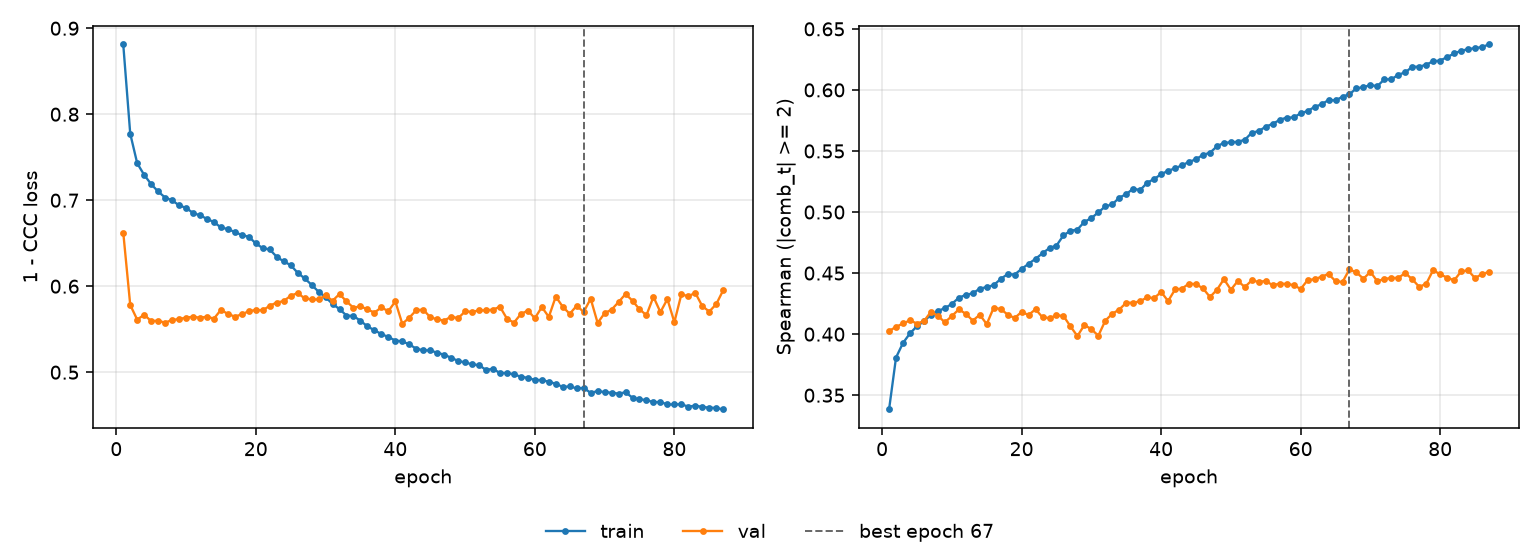

The table this chart was drawn from, first rows:
epoch, tr_loss, vl_loss, tr_sp, vl_sp, is_best
1, 0.8811, 0.6624, 0.3383, 0.4026, False
2, 0.7773, 0.5781, 0.3809, 0.4059, False
3, 0.743, 0.5611, 0.3928, 0.4088, False
4, 0.7294, 0.5669, 0.4006, 0.4113, False
5, 0.7187, 0.5594, 0.4065, 0.4087, False
6, 0.7102, 0.56, 0.4105, 0.4107, False
7, 0.7031, 0.5576, 0.4159, 0.4183, False
8, 0.6998, 0.5608, 0.4191, 0.415, False
9, 0.6941, 0.5617, 0.4212, 0.4097, False
10, 0.6911, 0.5636, 0.4248, 0.4148, False
11, 0.6852, 0.5644, 0.4298, 0.4202, False
12, 0.6824, 0.5634, 0.4322, 0.4167, False
13, 0.6783, 0.5645, 0.4334, 0.411, False
14, 0.6745, 0.5623, 0.4373, 0.4159, False
15, 0.6684, 0.5725, 0.4385, 0.4082, False
16, 0.6664, 0.5678, 0.4401, 0.4216, False
17, 0.663, 0.5646, 0.4452, 0.4205, False
18, 0.6595, 0.5673, 0.4492, 0.416, False
19, 0.6575, 0.5709, 0.4488, 0.4132, False
20, 0.6498, 0.5724, 0.4534, 0.4182, False
21, 0.6443, 0.5719, 0.4576, 0.4157, False
22, 0.6427, 0.5773, 0.4617, 0.4204, False
23, 0.6342, 0.581, 0.4662, 0.4137, False
24, 0.6288, 0.5827, 0.4706, 0.4132, False
25, 0.6245, 0.5889, 0.4725, 0.4154, False
26, 0.6156, 0.592, 0.4809, 0.415, False
27, 0.6091, 0.586, 0.4846, 0.4064, False
28, 0.6016, 0.5846, 0.4857, 0.3984, False
29, 0.5936, 0.5846, 0.492, 0.4075, False
30, 0.5872, 0.5893, 0.495, 0.404, False
31, 0.5794, 0.5831, 0.4997, 0.3987, False
32, 0.5734, 0.5909, 0.5046, 0.4111, False
33, 0.5659, 0.5823, 0.5062, 0.4167, False
34, 0.5653, 0.5749, 0.5118, 0.4202, False
35, 0.5599, 0.5767, 0.5147, 0.4258, False
36, 0.5533, 0.573, 0.5192, 0.4257, False
37, 0.5489, 0.5693, 0.518, 0.427, False
38, 0.5443, 0.5753, 0.524, 0.4302, False
39, 0.541, 0.571, 0.527, 0.4295, False
40, 0.5368, 0.5823, 0.531, 0.4346, False
41, 0.5359, 0.5563, 0.5338, 0.4271, False
42, 0.5324, 0.5634, 0.5358, 0.4366, False
43, 0.5273, 0.5721, 0.5383, 0.4373, False
44, 0.5255, 0.5728, 0.5411, 0.4414, False
45, 0.5254, 0.5639, 0.5432, 0.4409, False
46, 0.5226, 0.5615, 0.5469, 0.4375, False
47, 0.5204, 0.56, 0.5485, 0.4304, False
48, 0.5168, 0.5646, 0.5538, 0.4363, False
49, 0.5131, 0.5628, 0.5567, 0.445, False
50, 0.5113, 0.5706, 0.557, 0.4364, False
51, 0.5092, 0.5703, 0.5576, 0.4435, False
52, 0.5082, 0.5718, 0.5591, 0.4386, False
53, 0.5026, 0.5719, 0.565, 0.4441, False
54, 0.504, 0.5728, 0.5663, 0.4427, False
55, 0.499, 0.5761, 0.5699, 0.4436, False
56, 0.4991, 0.5622, 0.5722, 0.44, False
57, 0.4975, 0.5576, 0.5755, 0.4415, False
58, 0.4947, 0.5677, 0.5774, 0.4411, False
59, 0.4934, 0.5717, 0.5774, 0.4402, False
60, 0.4909, 0.5628, 0.5809, 0.437, False
... 27 more rows
